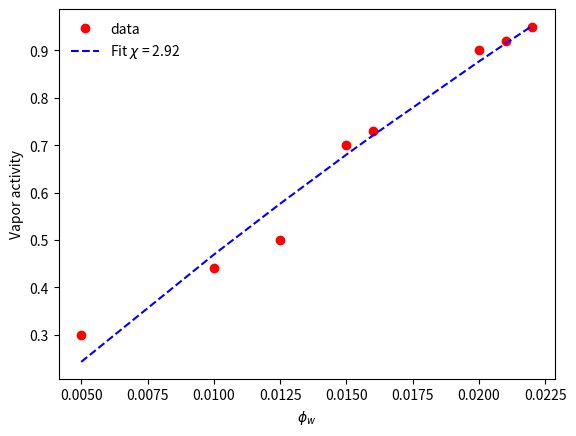

The script that saved this image:

import numpy as np 
from scipy.optimize import curve_fit 
  
from matplotlib import pyplot as plt 
  
import os 
import sys

os.chdir(sys.path[0])


x = np.array([0.005, 0.01, 0.0125, 0.015, 0.016, 0.02, 0.021, 0.022]) # water fraction in film 
y = np.array([0.3,   0.44, 0.5,    0.7,  0.73,  0.9, 0.92, 0.95]) # water activity  

# Test function with coefficients as parameters 
def func(x, chi): 
    return np.exp((1-x) + np.log(x) + chi * (1-x)**2)
  
 
param, param_cov = curve_fit(func, x, y) 
  
  
print("Chi:") 
print(param) 
# print("Covariance of coefficients:") 
# print(param_cov) 
  
# fit stores the new y-data according to  
# the coefficients given by curve-fit() function 
fit = np.exp((1-x) + np.log(x) + param[0] * (1-x)**2)

plt.plot(x, y, 'o', color ='red', label ="data") 
plt.plot(x, fit, '--', color ='blue', label ="Fit $\chi$ = {}".format(np.round(param[0],2))) 
plt.xlabel('$\phi_w$')
plt.ylabel('Vapor activity')
plt.legend(frameon = False) 
plt.show() 